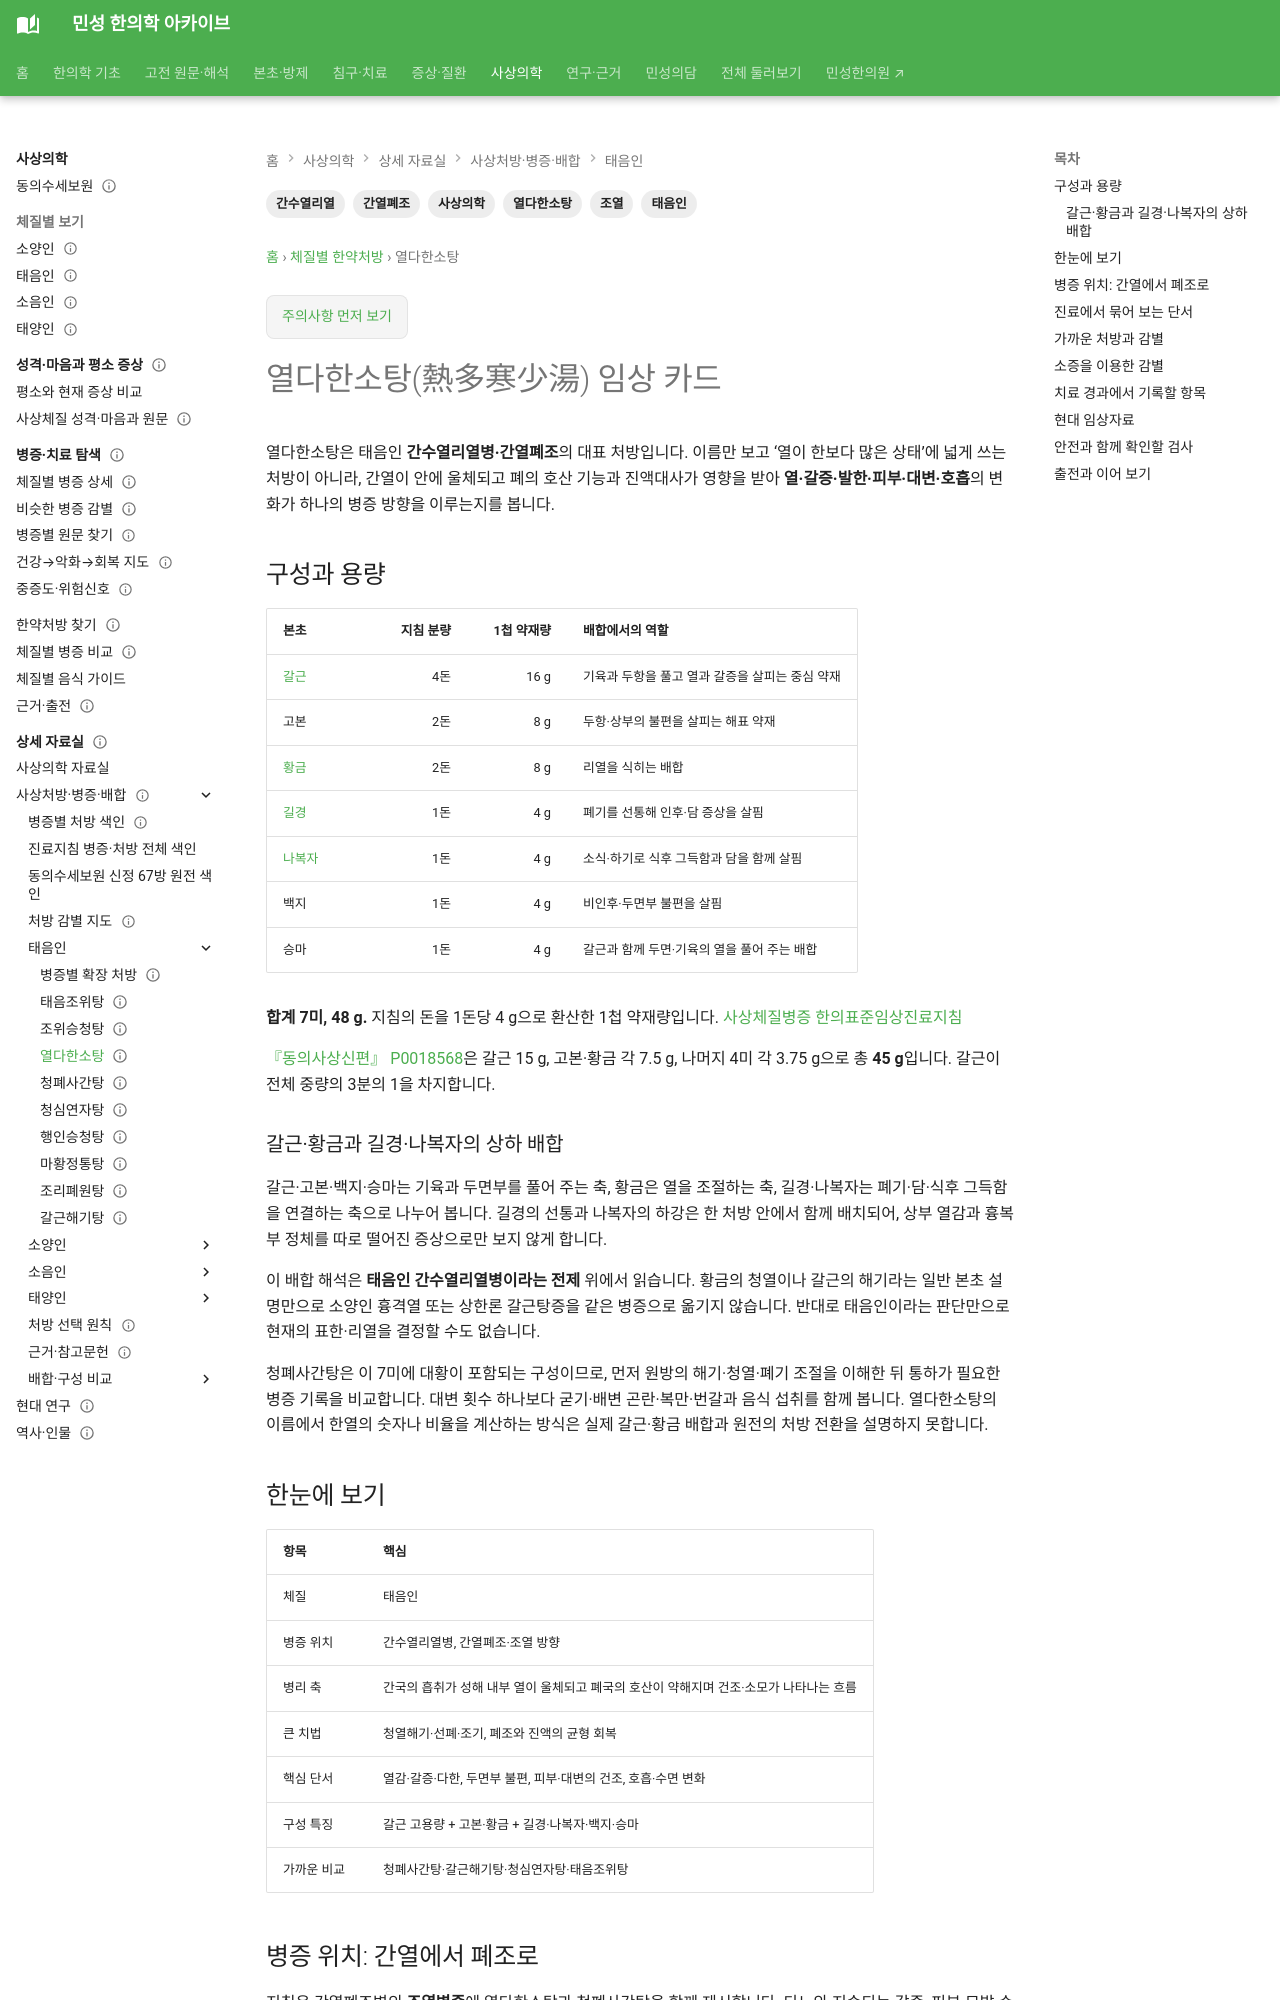

repository: joowon1111/minseong-korean-medicine-wiki · page: sasang-formula-cards/yeoldahanso-tang/index.html · generator: mkdocs

---
title: 열다한소탕(熱多寒少湯) 임상 카드
description: 태음인 열다한소탕의 간열폐조 병증 위치, 처방 구조, 청폐사간탕·갈근해기탕과의 감별, 소증 문진과 경과관찰을 자세히 정리합니다.
tags: [사상의학, 태음인, 열다한소탕, 간수열리열, 간열폐조, 조열]
status: 검토완료
last_reviewed: 2026-09-21
---
# 열다한소탕(熱多寒少湯) 임상 카드

열다한소탕은 태음인 **간수열리열병·간열폐조**의 대표 처방입니다. 이름만 보고 ‘열이 한보다 많은 상태’에 넓게 쓰는 처방이 아니라, 간열이 안에 울체되고 폐의 호산 기능과 진액대사가 영향을 받아 **열·갈증·발한·피부·대변·호흡**의 변화가 하나의 병증 방향을 이루는지를 봅니다.

## 구성과 용량

| 본초 | 지침 분량 | 1첩 약재량 | 배합에서의 역할 |
|---|---:|---:|---|
| [갈근](../herbs/pueraria.md) | 4돈 | 16 g | 기육과 두항을 풀고 열과 갈증을 살피는 중심 약재 |
| 고본 | 2돈 | 8 g | 두항·상부의 불편을 살피는 해표 약재 |
| [황금](../herbs/scutellaria.md) | 2돈 | 8 g | 리열을 식히는 배합 |
| [길경](../herbs/platycodon.md) | 1돈 | 4 g | 폐기를 선통해 인후·담 증상을 살핌 |
| [나복자](../herbs/raphanus-seed.md) | 1돈 | 4 g | 소식·하기로 식후 그득함과 담을 함께 살핌 |
| 백지 | 1돈 | 4 g | 비인후·두면부 불편을 살핌 |
| 승마 | 1돈 | 4 g | 갈근과 함께 두면·기육의 열을 풀어 주는 배합 |

**합계 7미, 48 g.** 지침의 돈을 1돈당 4 g으로 환산한 1첩 약재량입니다. [사상체질병증 한의표준임상진료지침](https://nikom.or.kr/engnckm/module/practiceGuide/download.do?file_type=pdf&guide_idx=235)

[『동의사상신편』 P0018568](https://koreantk.com/ktkp2014/prescription/prescription-view.view?preCd=P0018568&tempLang=ko)은 갈근 15 g, 고본·황금 각 7.5 g, 나머지 4미 각 3.75 g으로 총 **45 g**입니다. 갈근이 전체 중량의 3분의 1을 차지합니다.

### 갈근·황금과 길경·나복자의 상하 배합 {#pueraria-scutellaria-lung-qi}

갈근·고본·백지·승마는 기육과 두면부를 풀어 주는 축, 황금은 열을 조절하는 축, 길경·나복자는 폐기·담·식후 그득함을 연결하는 축으로 나누어 봅니다. 길경의 선통과 나복자의 하강은 한 처방 안에서 함께 배치되어, 상부 열감과 흉복부 정체를 따로 떨어진 증상으로만 보지 않게 합니다.

이 배합 해석은 **태음인 간수열리열병이라는 전제** 위에서 읽습니다. 황금의 청열이나 갈근의 해기라는 일반 본초 설명만으로 소양인 흉격열 또는 상한론 갈근탕증을 같은 병증으로 옮기지 않습니다. 반대로 태음인이라는 판단만으로 현재의 표한·리열을 결정할 수도 없습니다.

청폐사간탕은 이 7미에 대황이 포함되는 구성이므로, 먼저 원방의 해기·청열·폐기 조절을 이해한 뒤 통하가 필요한 병증 기록을 비교합니다. 대변 횟수 하나보다 굳기·배변 곤란·복만·번갈과 음식 섭취를 함께 봅니다. 열다한소탕의 이름에서 한열의 숫자나 비율을 계산하는 방식은 실제 갈근·황금 배합과 원전의 처방 전환을 설명하지 못합니다.

## 한눈에 보기

| 항목 | 핵심 |
|---|---|
| 체질 | 태음인 |
| 병증 위치 | 간수열리열병, 간열폐조·조열 방향 |
| 병리 축 | 간국의 흡취가 성해 내부 열이 울체되고 폐국의 호산이 약해지며 건조·소모가 나타나는 흐름 |
| 큰 치법 | 청열해기·선폐·조기, 폐조와 진액의 균형 회복 |
| 핵심 단서 | 열감·갈증·다한, 두면부 불편, 피부·대변의 건조, 호흡·수면 변화 |
| 구성 특징 | 갈근 고용량 + 고본·황금 + 길경·나복자·백지·승마 |
| 가까운 비교 | 청폐사간탕·갈근해기탕·청심연자탕·태음조위탕 |
